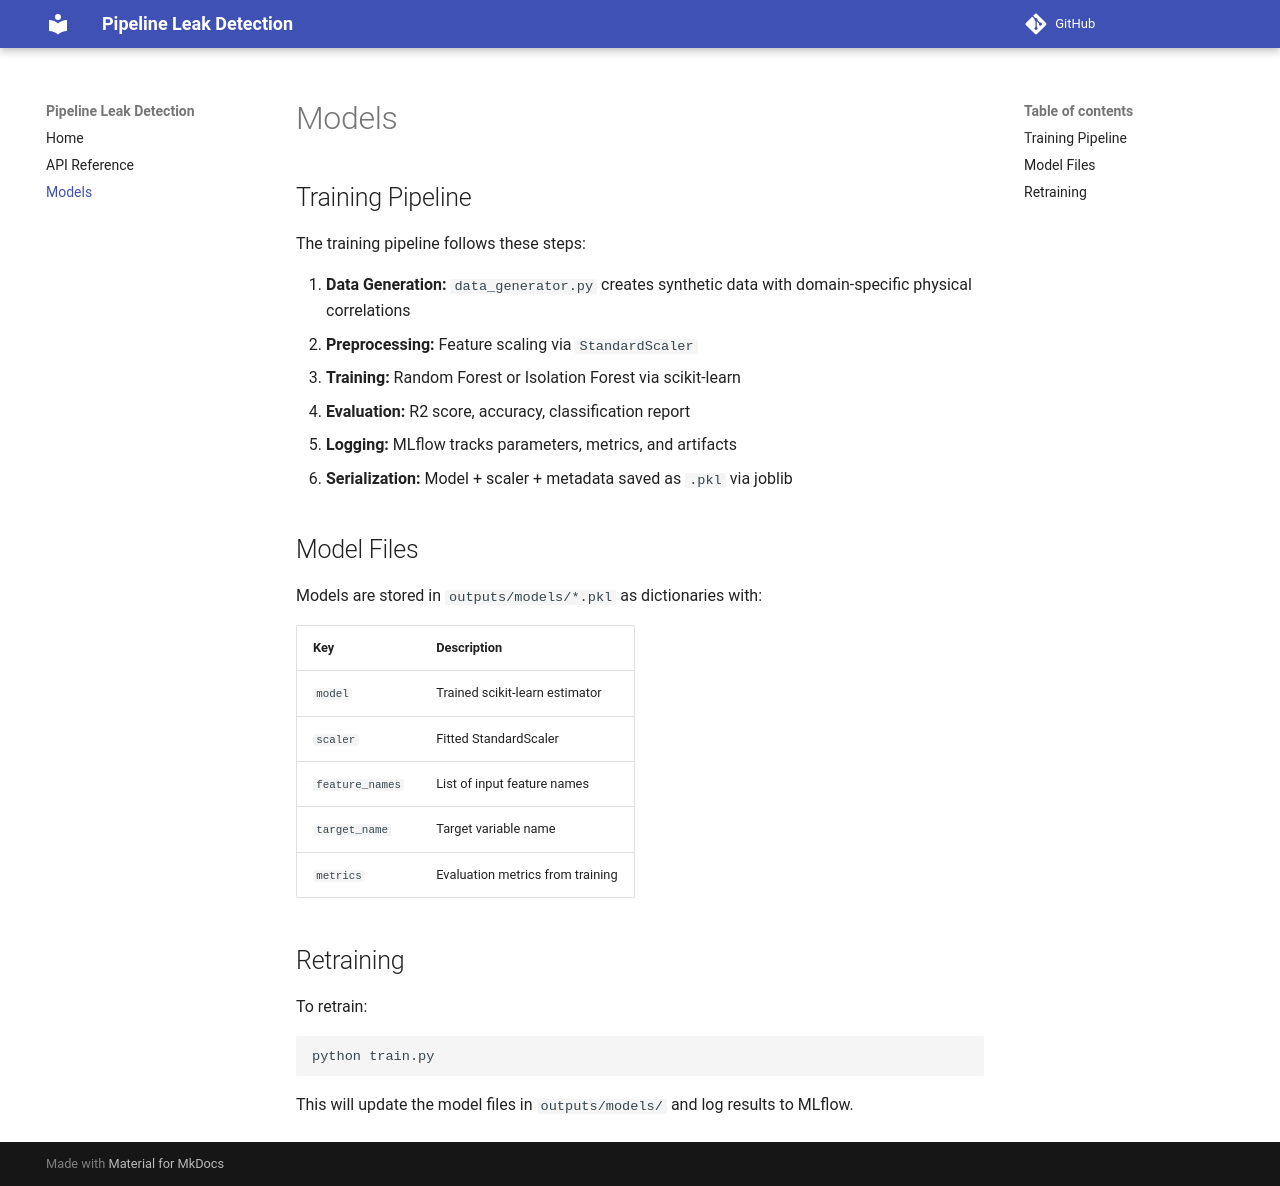

repository: kcabrera83/pipeline-leak-detection · page: models/index.html · generator: mkdocs

# Models

## Training Pipeline

The training pipeline follows these steps:

1. **Data Generation:** `data_generator.py` creates synthetic data with domain-specific physical correlations
2. **Preprocessing:** Feature scaling via `StandardScaler`
3. **Training:** Random Forest or Isolation Forest via scikit-learn
4. **Evaluation:** R2 score, accuracy, classification report
5. **Logging:** MLflow tracks parameters, metrics, and artifacts
6. **Serialization:** Model + scaler + metadata saved as `.pkl` via joblib

## Model Files

Models are stored in `outputs/models/*.pkl` as dictionaries with:

| Key | Description |
|-----|-------------|
| `model` | Trained scikit-learn estimator |
| `scaler` | Fitted StandardScaler |
| `feature_names` | List of input feature names |
| `target_name` | Target variable name |
| `metrics` | Evaluation metrics from training |

## Retraining

To retrain:

```bash
python train.py
```

This will update the model files in `outputs/models/` and log results to MLflow.
